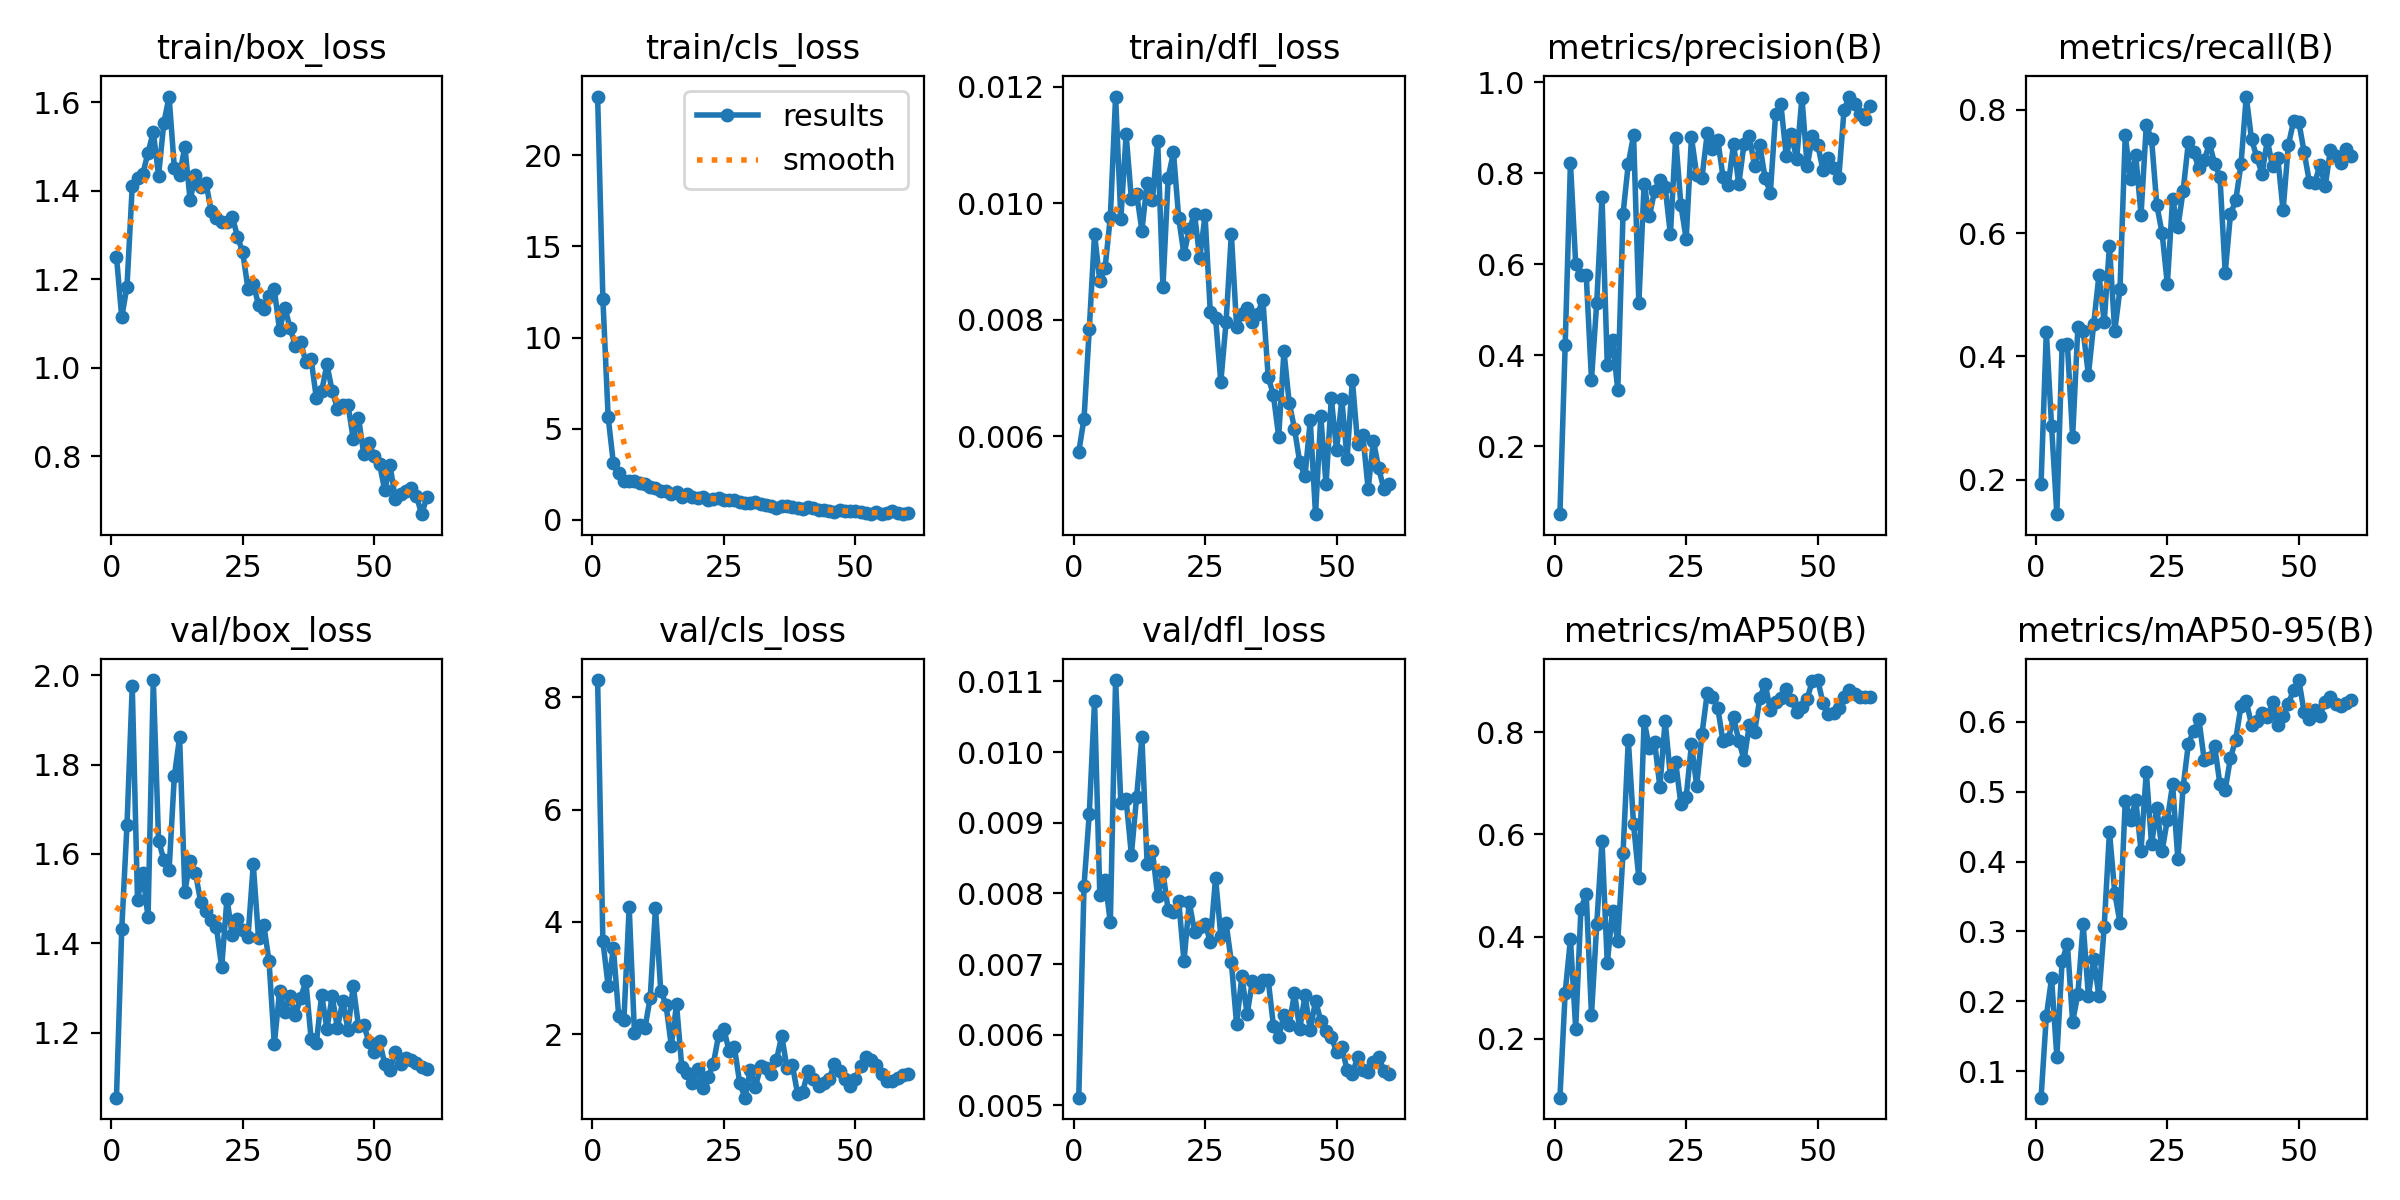

Source data for this figure (header and first rows):
epoch, time, train/box_loss, train/cls_loss, train/dfl_loss, metrics/precision(B), metrics/recall(B), metrics/mAP50(B), metrics/mAP50-95(B), val/box_loss, val/cls_loss, val/dfl_loss, lr/pg0, lr/pg1, lr/pg2
1, 11.7, 1.251, 23.21, 0.00573, 0.05094, 0.1931, 0.08483, 0.06206, 1.054, 8.305, 0.00511, 0.0001715, 0.0001715, 0.0001715
2, 25.16, 1.114, 12.13, 0.0063, 0.4224, 0.4405, 0.2902, 0.1787, 1.431, 3.663, 0.00811, 0.0003514, 0.0003514, 0.0003514
3, 32.87, 1.183, 5.649, 0.00784, 0.8235, 0.2868, 0.3952, 0.2328, 1.665, 2.859, 0.00913, 0.0005251, 0.0005251, 0.0005251
4, 40.03, 1.41, 3.097, 0.00947, 0.6003, 0.144, 0.2197, 0.1206, 1.976, 3.534, 0.01072, 0.0006927, 0.0006927, 0.0006927
5, 46.64, 1.428, 2.57, 0.00866, 0.5759, 0.4181, 0.4546, 0.2572, 1.497, 2.332, 0.00798, 0.0008542, 0.0008542, 0.0008542
6, 53.5, 1.438, 2.126, 0.00889, 0.5768, 0.4199, 0.4829, 0.2823, 1.557, 2.263, 0.00819, 0.00101, 0.00101, 0.00101
7, 60.79, 1.486, 2.133, 0.00976, 0.3469, 0.2696, 0.2467, 0.1706, 1.458, 4.263, 0.00759, 0.001159, 0.001159, 0.001159
8, 68.05, 1.533, 2.161, 0.01183, 0.5159, 0.4486, 0.4243, 0.2107, 1.989, 2.028, 0.01102, 0.001264, 0.001264, 0.001264
9, 74.61, 1.434, 2.042, 0.00973, 0.7481, 0.4408, 0.5869, 0.3106, 1.63, 2.171, 0.00928, 0.00124, 0.00124, 0.00124
10, 81.39, 1.552, 1.951, 0.01118, 0.3798, 0.3703, 0.3475, 0.2074, 1.587, 2.115, 0.00933, 0.001217, 0.001217, 0.001217
11, 88.03, 1.612, 1.792, 0.01007, 0.4334, 0.4524, 0.4507, 0.2612, 1.563, 2.652, 0.00855, 0.001193, 0.001193, 0.001193
12, 94.82, 1.451, 1.764, 0.01016, 0.3242, 0.5319, 0.3916, 0.2072, 1.774, 4.254, 0.00937, 0.00117, 0.00117, 0.00117
13, 101.5, 1.435, 1.614, 0.00953, 0.7114, 0.4557, 0.5635, 0.3068, 1.861, 2.778, 0.01021, 0.001146, 0.001146, 0.001146
14, 108.4, 1.499, 1.6, 0.01035, 0.821, 0.5798, 0.7844, 0.4429, 1.516, 2.526, 0.00841, 0.001122, 0.001122, 0.001122
15, 115.1, 1.378, 1.411, 0.01005, 0.8837, 0.441, 0.6193, 0.3556, 1.585, 1.799, 0.0086, 0.001099, 0.001099, 0.001099
16, 121.6, 1.434, 1.548, 0.01107, 0.5141, 0.5091, 0.5138, 0.3125, 1.558, 2.534, 0.00796, 0.001075, 0.001075, 0.001075
17, 128.3, 1.408, 1.257, 0.00856, 0.7764, 0.7591, 0.8222, 0.4872, 1.493, 1.414, 0.0083, 0.001052, 0.001052, 0.001052
18, 135.1, 1.418, 1.412, 0.01044, 0.7052, 0.688, 0.7689, 0.4588, 1.473, 1.307, 0.00776, 0.001028, 0.001028, 0.001028
19, 141.9, 1.354, 1.268, 0.01087, 0.7618, 0.7263, 0.7808, 0.4875, 1.453, 1.14, 0.00774, 0.001005, 0.001005, 0.001005
20, 148.8, 1.338, 1.2, 0.00974, 0.7864, 0.6299, 0.6924, 0.4158, 1.436, 1.387, 0.00789, 0.000981, 0.000981, 0.000981
21, 155.5, 1.33, 1.266, 0.00912, 0.77, 0.7749, 0.822, 0.5287, 1.347, 1.038, 0.00704, 0.0009574, 0.0009574, 0.0009574
22, 162.3, 1.33, 1.108, 0.00955, 0.6657, 0.7531, 0.713, 0.4246, 1.5, 1.239, 0.00788, 0.0009339, 0.0009339, 0.0009339
23, 169, 1.342, 1.147, 0.00981, 0.8777, 0.6452, 0.7413, 0.4772, 1.419, 1.476, 0.00746, 0.0009103, 0.0009103, 0.0009103
24, 175.7, 1.296, 1.189, 0.00906, 0.7293, 0.6008, 0.6584, 0.415, 1.454, 1.984, 0.00753, 0.0008867, 0.0008867, 0.0008867
25, 182.6, 1.26, 1.118, 0.00979, 0.6559, 0.5171, 0.6726, 0.4595, 1.43, 2.089, 0.00757, 0.0008631, 0.0008631, 0.0008631
26, 189.3, 1.178, 1.085, 0.00813, 0.879, 0.6558, 0.776, 0.5105, 1.414, 1.702, 0.00732, 0.0008395, 0.0008395, 0.0008395
27, 196, 1.19, 1.117, 0.00803, 0.7965, 0.6094, 0.6948, 0.4032, 1.577, 1.768, 0.00822, 0.000816, 0.000816, 0.000816
28, 202.7, 1.143, 0.9685, 0.00693, 0.7903, 0.669, 0.796, 0.5065, 1.412, 1.138, 0.0074, 0.0007924, 0.0007924, 0.0007924
29, 209.4, 1.133, 0.9125, 0.00796, 0.8877, 0.7475, 0.8764, 0.5685, 1.441, 0.8724, 0.00758, 0.0007688, 0.0007688, 0.0007688
30, 216.3, 1.163, 0.915, 0.00947, 0.8528, 0.7315, 0.8688, 0.5872, 1.36, 1.357, 0.00703, 0.0007452, 0.0007452, 0.0007452
31, 223, 1.177, 0.9869, 0.00788, 0.8734, 0.7051, 0.8476, 0.6036, 1.174, 1.068, 0.00615, 0.0007216, 0.0007216, 0.0007216
32, 229.8, 1.085, 0.8821, 0.00809, 0.7925, 0.718, 0.7815, 0.5458, 1.292, 1.431, 0.00683, 0.0006981, 0.0006981, 0.0006981
33, 236.5, 1.136, 0.8065, 0.0082, 0.7746, 0.7457, 0.7858, 0.5484, 1.247, 1.403, 0.00629, 0.0006745, 0.0006745, 0.0006745
34, 243.2, 1.09, 0.7695, 0.00796, 0.8647, 0.7127, 0.8288, 0.5649, 1.281, 1.29, 0.00676, 0.0006509, 0.0006509, 0.0006509
35, 250, 1.05, 0.6756, 0.0081, 0.7761, 0.6918, 0.7829, 0.5105, 1.238, 1.545, 0.00667, 0.0006273, 0.0006273, 0.0006273
36, 256.8, 1.057, 0.7663, 0.00834, 0.8655, 0.536, 0.7459, 0.5028, 1.278, 1.973, 0.00677, 0.0006038, 0.0006038, 0.0006038
37, 263.4, 1.013, 0.76, 0.00702, 0.8817, 0.6308, 0.8134, 0.5484, 1.315, 1.396, 0.00678, 0.0005802, 0.0005802, 0.0005802
38, 270.1, 1.019, 0.7243, 0.0067, 0.816, 0.6535, 0.7995, 0.5746, 1.185, 1.46, 0.00613, 0.0005566, 0.0005566, 0.0005566
39, 276.8, 0.931, 0.6386, 0.00599, 0.8617, 0.7117, 0.8663, 0.6226, 1.178, 0.9453, 0.00597, 0.000533, 0.000533, 0.000533
40, 283.8, 0.9465, 0.5975, 0.00746, 0.7892, 0.8218, 0.8947, 0.6291, 1.284, 0.9817, 0.00628, 0.0005094, 0.0005094, 0.0005094
41, 290.7, 1.008, 0.7293, 0.00657, 0.7576, 0.7526, 0.8429, 0.5959, 1.209, 1.347, 0.00614, 0.0004859, 0.0004859, 0.0004859
42, 297.4, 0.9478, 0.6413, 0.00613, 0.931, 0.7238, 0.8597, 0.6014, 1.281, 1.201, 0.00659, 0.0004623, 0.0004623, 0.0004623
43, 304.1, 0.9079, 0.5649, 0.00555, 0.9522, 0.6963, 0.8657, 0.612, 1.211, 1.073, 0.00608, 0.0004387, 0.0004387, 0.0004387
44, 310.8, 0.9164, 0.5565, 0.00531, 0.8389, 0.7508, 0.8836, 0.6066, 1.27, 1.139, 0.00656, 0.0004151, 0.0004151, 0.0004151
45, 317.7, 0.9169, 0.506, 0.00627, 0.8854, 0.7088, 0.8623, 0.6283, 1.207, 1.199, 0.00607, 0.0003915, 0.0003915, 0.0003915
46, 324.3, 0.8396, 0.4557, 0.00466, 0.8311, 0.7219, 0.8383, 0.5957, 1.304, 1.477, 0.00648, 0.000368, 0.000368, 0.000368
47, 331, 0.8875, 0.568, 0.00634, 0.9666, 0.637, 0.8491, 0.6078, 1.215, 1.342, 0.0062, 0.0003444, 0.0003444, 0.0003444
48, 337.6, 0.8052, 0.4831, 0.00517, 0.8152, 0.7429, 0.8653, 0.6258, 1.217, 1.213, 0.00606, 0.0003208, 0.0003208, 0.0003208
49, 344.2, 0.8295, 0.5057, 0.00665, 0.8821, 0.7819, 0.9005, 0.646, 1.179, 1.072, 0.00597, 0.0002972, 0.0002972, 0.0002972
50, 351, 0.7998, 0.4886, 0.00576, 0.863, 0.78, 0.9017, 0.6597, 1.156, 1.207, 0.00576, 0.0002737, 0.0002737, 0.0002737
51, 361.7, 0.7826, 0.4219, 0.00663, 0.8069, 0.7317, 0.8573, 0.6135, 1.181, 1.445, 0.00583, 0.0002501, 0.0002501, 0.0002501
52, 368.9, 0.7233, 0.369, 0.00561, 0.834, 0.6832, 0.836, 0.6043, 1.129, 1.59, 0.0055, 0.0002265, 0.0002265, 0.0002265
53, 375.9, 0.7806, 0.3171, 0.00697, 0.8126, 0.6813, 0.8365, 0.6163, 1.117, 1.546, 0.00545, 0.0002029, 0.0002029, 0.0002029
54, 382.5, 0.7032, 0.414, 0.00587, 0.7886, 0.7102, 0.847, 0.6089, 1.156, 1.455, 0.00568, 0.0001793, 0.0001793, 0.0001793
55, 389.1, 0.7148, 0.3483, 0.00602, 0.9391, 0.676, 0.8685, 0.6288, 1.131, 1.299, 0.0055, 0.0001558, 0.0001558, 0.0001558
56, 395.9, 0.7221, 0.363, 0.00509, 0.9687, 0.7356, 0.8814, 0.6358, 1.144, 1.161, 0.00548, 0.0001322, 0.0001322, 0.0001322
57, 402.5, 0.7295, 0.4671, 0.00592, 0.9514, 0.7248, 0.8743, 0.6256, 1.139, 1.169, 0.00562, 0.0001086, 0.0001086, 0.0001086
58, 409, 0.7115, 0.4061, 0.00545, 0.9313, 0.7135, 0.8689, 0.6226, 1.133, 1.219, 0.00569, 8.50255e-05, 8.50255e-05, 8.50255e-05
59, 415.6, 0.6694, 0.3448, 0.00509, 0.9194, 0.7364, 0.8691, 0.6272, 1.122, 1.272, 0.00549, 6.1447e-05, 6.1447e-05, 6.1447e-05
60, 422.2, 0.7073, 0.3599, 0.00517, 0.9478, 0.7259, 0.8686, 0.6306, 1.119, 1.285, 0.00544, 3.78685e-05, 3.78685e-05, 3.78685e-05
